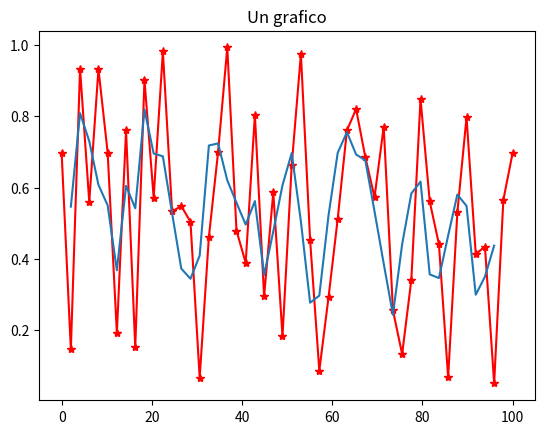

Reproduce this figure in Python.
#! /bin/env/pyhton3

import numpy as np
import matplotlib.pyplot as plt

N = 50
window = 3

x=np.linspace(0,100,N)
y=[]
for i in range(len(x)):
    y.append(np.random.rand())
somma_y = 0
for i in range(len(y)):
    somma_y = somma_y+y[i]

media_v = []
for i in range(len(y)):
    if i > 1 and i < N-1:
        print(f"i= {i}")
        media_v.append((y[i-1]+y[i]+y[i+1])/window)


print(f"media_v ha {len(media_v)} elementi")

plt.plot(x,y,'-*r',x[1:N-2],media_v)
plt.title('Un grafico')
plt.show()
